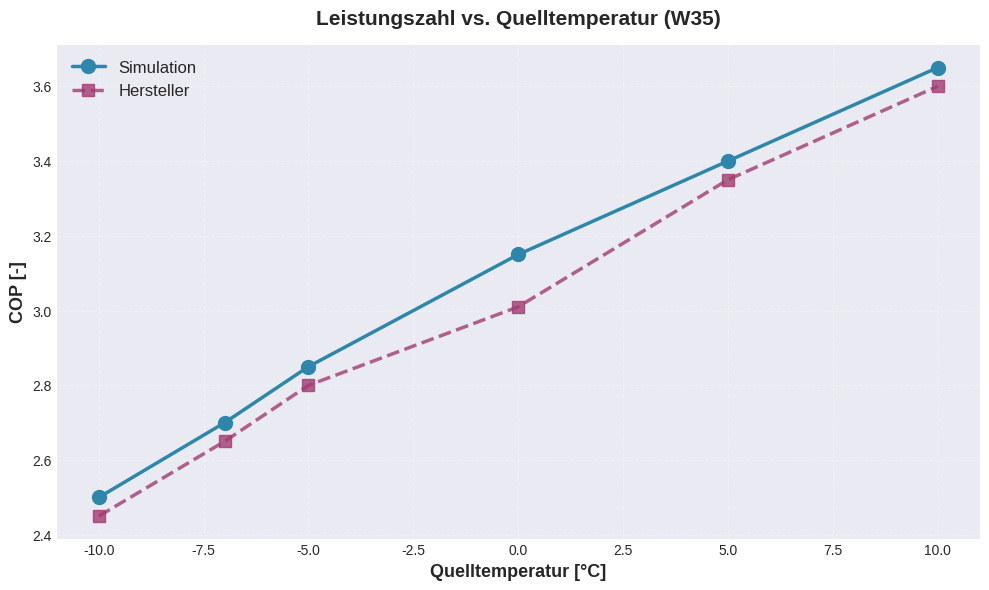
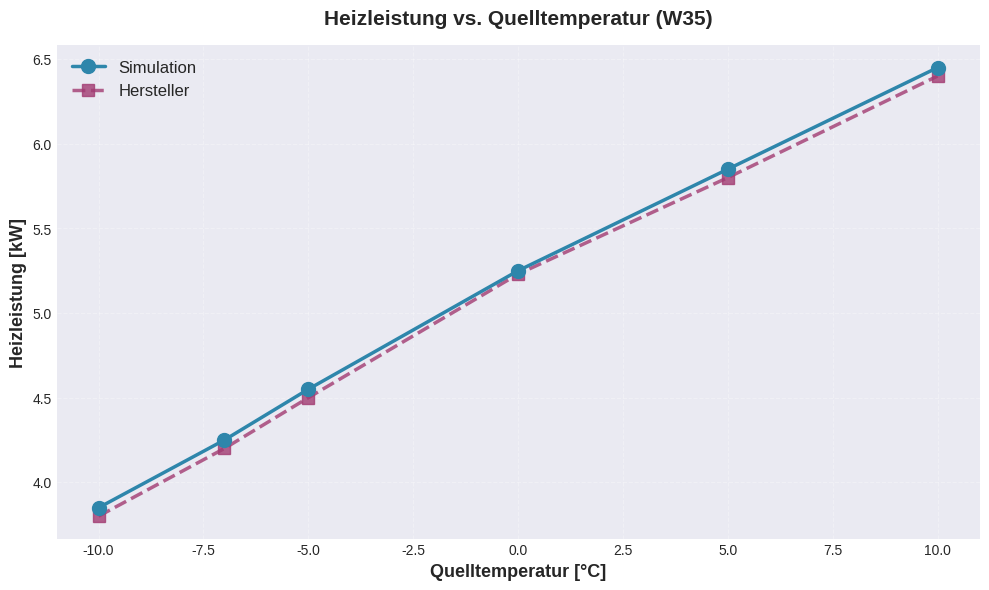
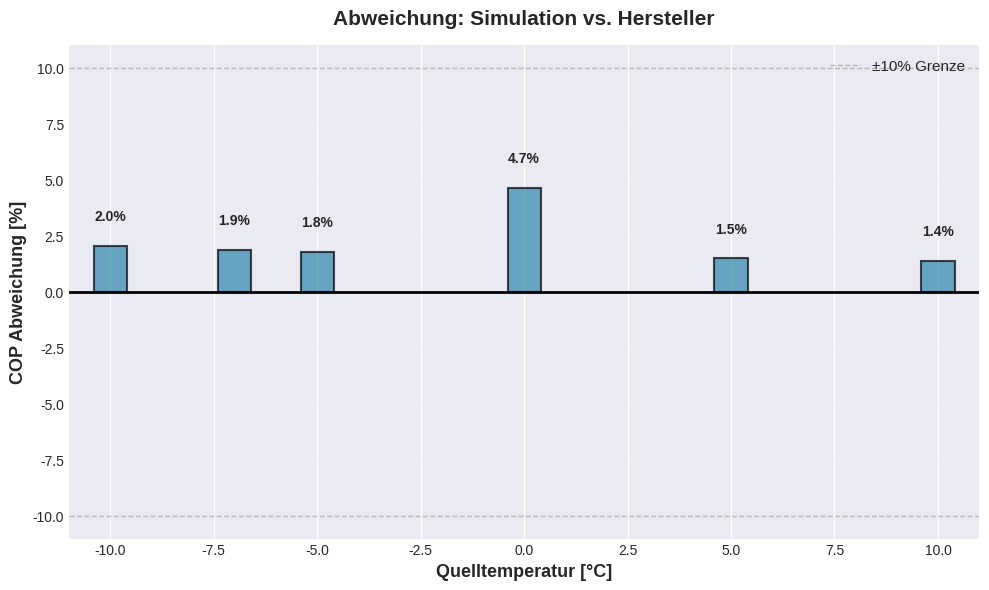

Recreate these plots in Python, in order.
"""
Plotting Functions für Basic Design Model
==========================================

Erstellt 3 Plots für Basic Model Validierung:
1. COP vs. T_source
2. P_th vs. T_source
3. Abweichung

Verwendung:
    from src.utils.plotting import plot_basic_validation

    plot_basic_validation(df_results, df_manufacturer)

Autor: A. Lohrmann
"""

import matplotlib.pyplot as plt
import pandas as pd
import numpy as np
from pathlib import Path

# ============================================================================
# KONFIGURATION
# ============================================================================

plt.style.use('seaborn-v0_8-darkgrid')

COLORS = {
    'simulation': '#2E86AB',
    'reference': '#A23B72',
}

FIGSIZE = (10, 6)
DPI = 150


# ============================================================================
# BASIC MODEL PLOTS
# ============================================================================

def plot_basic_validation(df: pd.DataFrame,
                          df_ref: pd.DataFrame = None,
                          output_dir: str = 'results/plots'):
    """
    Erstellt 3 Plots für Basic Model Validierung

    Parameters:
    -----------
    df : pd.DataFrame
        Simulationsergebnisse (6 Punkte)
        Benötigte Spalten: T_source, COP, P_th_kW
    df_ref : pd.DataFrame, optional
        Herstellerdaten zum Vergleich
        Spalten: T_source, COP_ref, P_th_ref_kW
    output_dir : str
        Ausgabe-Verzeichnis
    """
    # Prüfe ob DataFrame leer oder ungültig ist
    if df is None or len(df) == 0:
        print("\n⚠️  Keine Daten zum Plotten!")
        print("   → Simulation muss erst erfolgreich sein")
        return

    # Prüfe ob benötigte Spalten vorhanden sind
    required_cols = ['T_source', 'COP', 'P_th_kW']
    missing_cols = [col for col in required_cols if col not in df.columns]
    if missing_cols:
        print(f"\n⚠️  Fehlende Spalten: {missing_cols}")
        print("   → Kann keine Plots erstellen")
        return

    Path(output_dir).mkdir(parents=True, exist_ok=True)

    print("\n→ Erstelle Basic Model Plots...")

    # ========================================================================
    # PLOT 1: COP vs. T_source
    # ========================================================================
    print("  → Plot 1: COP vs. T_source...")
    fig, ax = plt.subplots(figsize=FIGSIZE, dpi=DPI)

    # Simulation
    ax.plot(df['T_source'], df['COP'],
            marker='o', linewidth=2.5, markersize=10,
            color=COLORS['simulation'], label='Simulation',
            zorder=3)

    # Hersteller (falls vorhanden)
    if df_ref is not None and 'COP_ref' in df_ref.columns:
        ax.plot(df_ref['T_source'], df_ref['COP_ref'],
                marker='s', linewidth=2.5, markersize=9,
                color=COLORS['reference'], label='Hersteller',
                linestyle='--', alpha=0.8, zorder=2)

    ax.set_xlabel('Quelltemperatur [°C]', fontsize=13, fontweight='bold')
    ax.set_ylabel('COP [-]', fontsize=13, fontweight='bold')
    ax.set_title('Leistungszahl vs. Quelltemperatur (W35)',
                 fontsize=15, fontweight='bold', pad=15)
    ax.legend(fontsize=12, framealpha=0.9)
    ax.grid(True, alpha=0.3, linestyle='--')
    ax.set_xlim(df['T_source'].min() - 1, df['T_source'].max() + 1)

    plt.tight_layout()
    filename = Path(output_dir) / 'basic_cop_vs_temp.png'
    plt.savefig(filename, dpi=DPI, bbox_inches='tight')
    plt.close()
    print(f"    ✓ {filename}")

    # ========================================================================
    # PLOT 2: P_th vs. T_source
    # ========================================================================
    print("  → Plot 2: P_th vs. T_source...")
    fig, ax = plt.subplots(figsize=FIGSIZE, dpi=DPI)

    # Simulation
    ax.plot(df['T_source'], df['P_th_kW'],
            marker='o', linewidth=2.5, markersize=10,
            color=COLORS['simulation'], label='Simulation',
            zorder=3)

    # Hersteller (falls vorhanden)
    if df_ref is not None and 'P_th_ref_kW' in df_ref.columns:
        ax.plot(df_ref['T_source'], df_ref['P_th_ref_kW'],
                marker='s', linewidth=2.5, markersize=9,
                color=COLORS['reference'], label='Hersteller',
                linestyle='--', alpha=0.8, zorder=2)

    ax.set_xlabel('Quelltemperatur [°C]', fontsize=13, fontweight='bold')
    ax.set_ylabel('Heizleistung [kW]', fontsize=13, fontweight='bold')
    ax.set_title('Heizleistung vs. Quelltemperatur (W35)',
                 fontsize=15, fontweight='bold', pad=15)
    ax.legend(fontsize=12, framealpha=0.9)
    ax.grid(True, alpha=0.3, linestyle='--')
    ax.set_xlim(df['T_source'].min() - 1, df['T_source'].max() + 1)

    plt.tight_layout()
    filename = Path(output_dir) / 'basic_pth_vs_temp.png'
    plt.savefig(filename, dpi=DPI, bbox_inches='tight')
    plt.close()
    print(f"    ✓ {filename}")

    # ========================================================================
    # PLOT 3: Abweichung (nur wenn Referenz vorhanden)
    # ========================================================================
    if df_ref is not None and 'COP_ref' in df.columns:
        print("  → Plot 3: Abweichungs-Analyse...")
        fig, ax = plt.subplots(figsize=FIGSIZE, dpi=DPI)

        # Berechne Abweichung
        cop_dev = ((df['COP'] - df['COP_ref']) / df['COP_ref'] * 100)

        # Balken
        colors = [COLORS['simulation'] if x >= 0 else COLORS['reference']
                  for x in cop_dev]
        bars = ax.bar(df['T_source'], cop_dev,
                      color=colors, alpha=0.7,
                      edgecolor='black', linewidth=1.5)

        # Referenzlinien
        ax.axhline(y=0, color='black', linewidth=2, linestyle='-', zorder=1)
        ax.axhline(y=10, color='gray', linewidth=1, linestyle='--',
                   alpha=0.5, label='±10% Grenze')
        ax.axhline(y=-10, color='gray', linewidth=1, linestyle='--', alpha=0.5)

        ax.set_xlabel('Quelltemperatur [°C]', fontsize=13, fontweight='bold')
        ax.set_ylabel('COP Abweichung [%]', fontsize=13, fontweight='bold')
        ax.set_title('Abweichung: Simulation vs. Hersteller',
                     fontsize=15, fontweight='bold', pad=15)
        ax.legend(fontsize=11, framealpha=0.9)
        ax.grid(True, alpha=0.3, axis='y', linestyle='--')
        ax.set_xlim(df['T_source'].min() - 1, df['T_source'].max() + 1)

        # Werte auf Balken schreiben
        for i, (temp, dev) in enumerate(zip(df['T_source'], cop_dev)):
            ax.text(temp, dev + (1 if dev > 0 else -1),
                    f'{dev:.1f}%',
                    ha='center', va='bottom' if dev > 0 else 'top',
                    fontsize=10, fontweight='bold')

        plt.tight_layout()
        filename = Path(output_dir) / 'basic_deviation.png'
        plt.savefig(filename, dpi=DPI, bbox_inches='tight')
        plt.close()
        print(f"    ✓ {filename}")

    print("\n✓ Alle Basic Model Plots erstellt!")
    print(f"  Gespeichert in: {output_dir}/")


# ============================================================================
# HELPER FUNCTIONS
# ============================================================================

def quick_plot(df: pd.DataFrame, x_col: str, y_col: str,
               title: str, output_file: str):
    """
    Schneller Plot (für Tests)

    Parameters:
    -----------
    df : pd.DataFrame
        Daten
    x_col, y_col : str
        Spaltennamen
    title : str
        Titel
    output_file : str
        Ausgabe-Datei
    """
    fig, ax = plt.subplots(figsize=(10, 6), dpi=150)

    ax.plot(df[x_col], df[y_col],
            marker='o', linewidth=2, markersize=8,
            color='#2E86AB')

    ax.set_xlabel(x_col, fontsize=12)
    ax.set_ylabel(y_col, fontsize=12)
    ax.set_title(title, fontsize=14, fontweight='bold')
    ax.grid(True, alpha=0.3)

    plt.tight_layout()
    plt.savefig(output_file, dpi=150, bbox_inches='tight')
    plt.close()

    print(f"✓ Plot gespeichert: {output_file}")


# ============================================================================
# MAIN (für Tests)
# ============================================================================

if __name__ == '__main__':
    print("=" * 70)
    print("PLOTTING TEST")
    print("=" * 70)

    # Test-Daten erstellen
    df_sim = pd.DataFrame({
        'T_source': [-10, -7, -5, 0, 5, 10],
        'COP': [2.50, 2.70, 2.85, 3.15, 3.40, 3.65],
        'P_th_kW': [3.85, 4.25, 4.55, 5.25, 5.85, 6.45],
        'COP_ref': [2.45, 2.65, 2.80, 3.01, 3.35, 3.60],
        'P_th_ref_kW': [3.80, 4.20, 4.50, 5.23, 5.80, 6.40],
    })

    df_ref = df_sim[['T_source', 'COP_ref', 'P_th_ref_kW']].copy()

    # Plots erstellen
    plot_basic_validation(df_sim, df_ref, output_dir='results/plots')

    print("\n" + "=" * 70)
    print("✓ TEST ERFOLGREICH")
    print("  Plots in: results/plots/")
    print("=" * 70)
